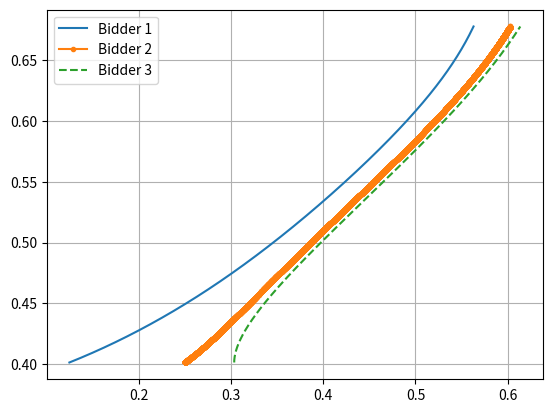

Write the Python code that produced this figure.
import matplotlib.pyplot as plt
import numpy as np

def runge_kutta(odes, initials, step, end):
  table_y1, table_y2, table_y3 = [initials[0]], [initials[1]], [initials[2]]
  x = initials[0][0]
  y1 = initials[0][1]
  y2 = initials[1][1]
  y3 = initials[2][1]
  while x < end:
    v1 = step * odes[0](x, y1, y2, y3)
    w1 = step * odes[1](x, y1, y2, y3)
    u1 = step * odes[2](x, y1, y2, y3)

    v2 = step * odes[0](x + 0.5*step, y1 + 0.5*v1, y2 + 0.5*w1, y3 + 0.5*u1)
    w2 = step * odes[1](x + 0.5*step, y1 + 0.5*v1, y2 + 0.5*w1, y3 + 0.5*u1)
    u2 = step * odes[2](x + 0.5*step, y1 + 0.5*v1, y2 + 0.5*w1, y3 + 0.5*u1)

    v3 = step * odes[0](x + 0.5*step, y1 + 0.5*v2, y2 + 0.5*w2, y3 + 0.5*u2)
    w3 = step * odes[1](x + 0.5*step, y1 + 0.5*v2, y2 + 0.5*w2, y3 + 0.5*u2)
    u3 = step * odes[2](x + 0.5*step, y1 + 0.5*v2, y2 + 0.5*w2, y3 + 0.5*u2)

    v4 = step * odes[0](x + step, y1 + v3, y2 + w3, y3 + u3)
    w4 = step * odes[1](x + step, y1 + v3, y2 + w3, y3 + u3)
    u4 = step * odes[2](x + step, y1 + v3, y2 + w3, y3 + u3)

    y1 += 1/6 * (v1 + 2*v2 + 2*v3 + v4)
    y2 += 1/6 * (w1 + 2*w2 + 2*w3 + w4)
    y3 += 1/6 * (u1 + 2*u2 + 2*u3 + u4)
    x += step
    if x < end:
      table_y1 += [(x, y1)]
      table_y2 += [(x, y2)]
      table_y3 += [(x, y3)]
  return (table_y1, table_y2, table_y3)

# Scenario
w = 0.5
r1 = 0.25
r2 = 0.5
r3 = 0.75
c1 = [(1-w)*r1, (1-w)*r1 + w]
c2 = [(1-w)*r2, (1-w)*r2 + w]
c3 = [(1-w)*r3, (1-w)*r3 + w]

# Estimating upper bound on bids
def F2(x):
  if x < c2[0]:
    return 0.0
  elif x > c2[1]:
    return 1.0
  else:
    return (x - c2[0]) / (c2[1] - c2[0])

def F3(x):
  if x < c3[0]:
    return 0.0
  elif x > c3[1]:
    return 1.0
  else:
    return (x - c3[0]) / (c3[1] - c3[0])

b = np.linspace(c1[1], c2[1], 10000)
func = lambda x: (x-c1[1])*(1-F2(x))*(1-F3(x))
tabulated = [func(x) for x in b]
b_upper = b.tolist()[tabulated.index(max(tabulated))]
print("Terminal condition: ", b_upper)

# Numerical approximation (Runge-Kutta)
ode1 = lambda x, y1, y2, y3: 0.5*(c1[1]-y1)*(1/(x-y2) + 1/(x-y3) - 1/(x-y1))
ode2 = lambda x, y1, y2, y3: 0.5*(c2[1]-y2)*(1/(x-y1) + 1/(x-y3) - 1/(x-y2))
ode3 = lambda x, y1, y2, y3: 0.5*(c3[1]-y3)*(1/(x-y1) + 1/(x-y2) - 1/(x-y3))
step = 0.00001
error = 0.000001
high = b_upper
low = c1[0]
guess_bid = 0.5*(low + high)
cost = c3[0]
guess_costs = [cost, cost, cost]
while (high - low) >= error:
  rk_y1, rk_y2, rk_y3 = runge_kutta((ode1, ode2, ode3), ((guess_bid, guess_costs[0]), (guess_bid, guess_costs[1]), (guess_bid, guess_costs[2])), 
      step, b_upper)
  bids_y1 = list(map(lambda x: x[0], rk_y1))
  args_y1 = list(map(lambda x: x[1], rk_y1))
  bids_y2 = list(map(lambda x: x[0], rk_y2))
  args_y2 = list(map(lambda x: x[1], rk_y2))
  bids_y3 = list(map(lambda x: x[0], rk_y3))
  args_y3 = list(map(lambda x: x[1], rk_y3))
  if (all(map(lambda x: x>=c1[0] and x<=b_upper, args_y1)) and
      all(map(lambda x: x>=c1[0] and x<=b_upper, args_y2)) and
      all(map(lambda x: x>=c1[0] and x<=b_upper, args_y3)) and
      all(x<y for x,y in zip(args_y1, bids_y1)) and
      all(x<y for x,y in zip(args_y2, bids_y2)) and
      all(x<y for x,y in zip(args_y3, bids_y3))):
    high = guess_bid
  else:
    low = guess_bid
  # Update guessed initial bid
  guess_bid = 0.5*(low + high)
  # Update guesses initial costs
  if guess_bid > c3[0]:
    tmp = guess_bid - 2 / (sum([1/(guess_bid - c1[0]),1/(guess_bid - c2[0]),1/(guess_bid - c3[0])]))
    print("k=3: ", tmp, c3[0])
    if c3[0] <= tmp:
      cost = tmp
  if guess_bid > c2[0]:
    tmp = guess_bid - 1 / (sum([1/(guess_bid - c1[0]),1/(guess_bid - c2[0])]))
    print("k=2: ", tmp, c2[0], c3[0])
    if c2[0] <= tmp and tmp < c3[0]:
      cost = tmp
  else:
    pass
  guess_costs = [min(c1[0], cost), min(c2[0], cost), min(c3[0], cost)]
print("Guessed initial bid: ", guess_bid)
print("Guessed initial costs: ", guess_costs)

# Plot
plt.figure()
plt.plot(list(map(lambda x: x[1], rk_y1)), list(map(lambda x: x[0], rk_y1)))
plt.plot(list(map(lambda x: x[1], rk_y2)), list(map(lambda x: x[0], rk_y2)), '.-')
plt.plot(list(map(lambda x: x[1], rk_y3)), list(map(lambda x: x[0], rk_y3)), '--')
plt.legend(['Bidder 1', 'Bidder 2', 'Bidder 3'], loc="upper left")
plt.grid()
plt.savefig('bids.pdf')

